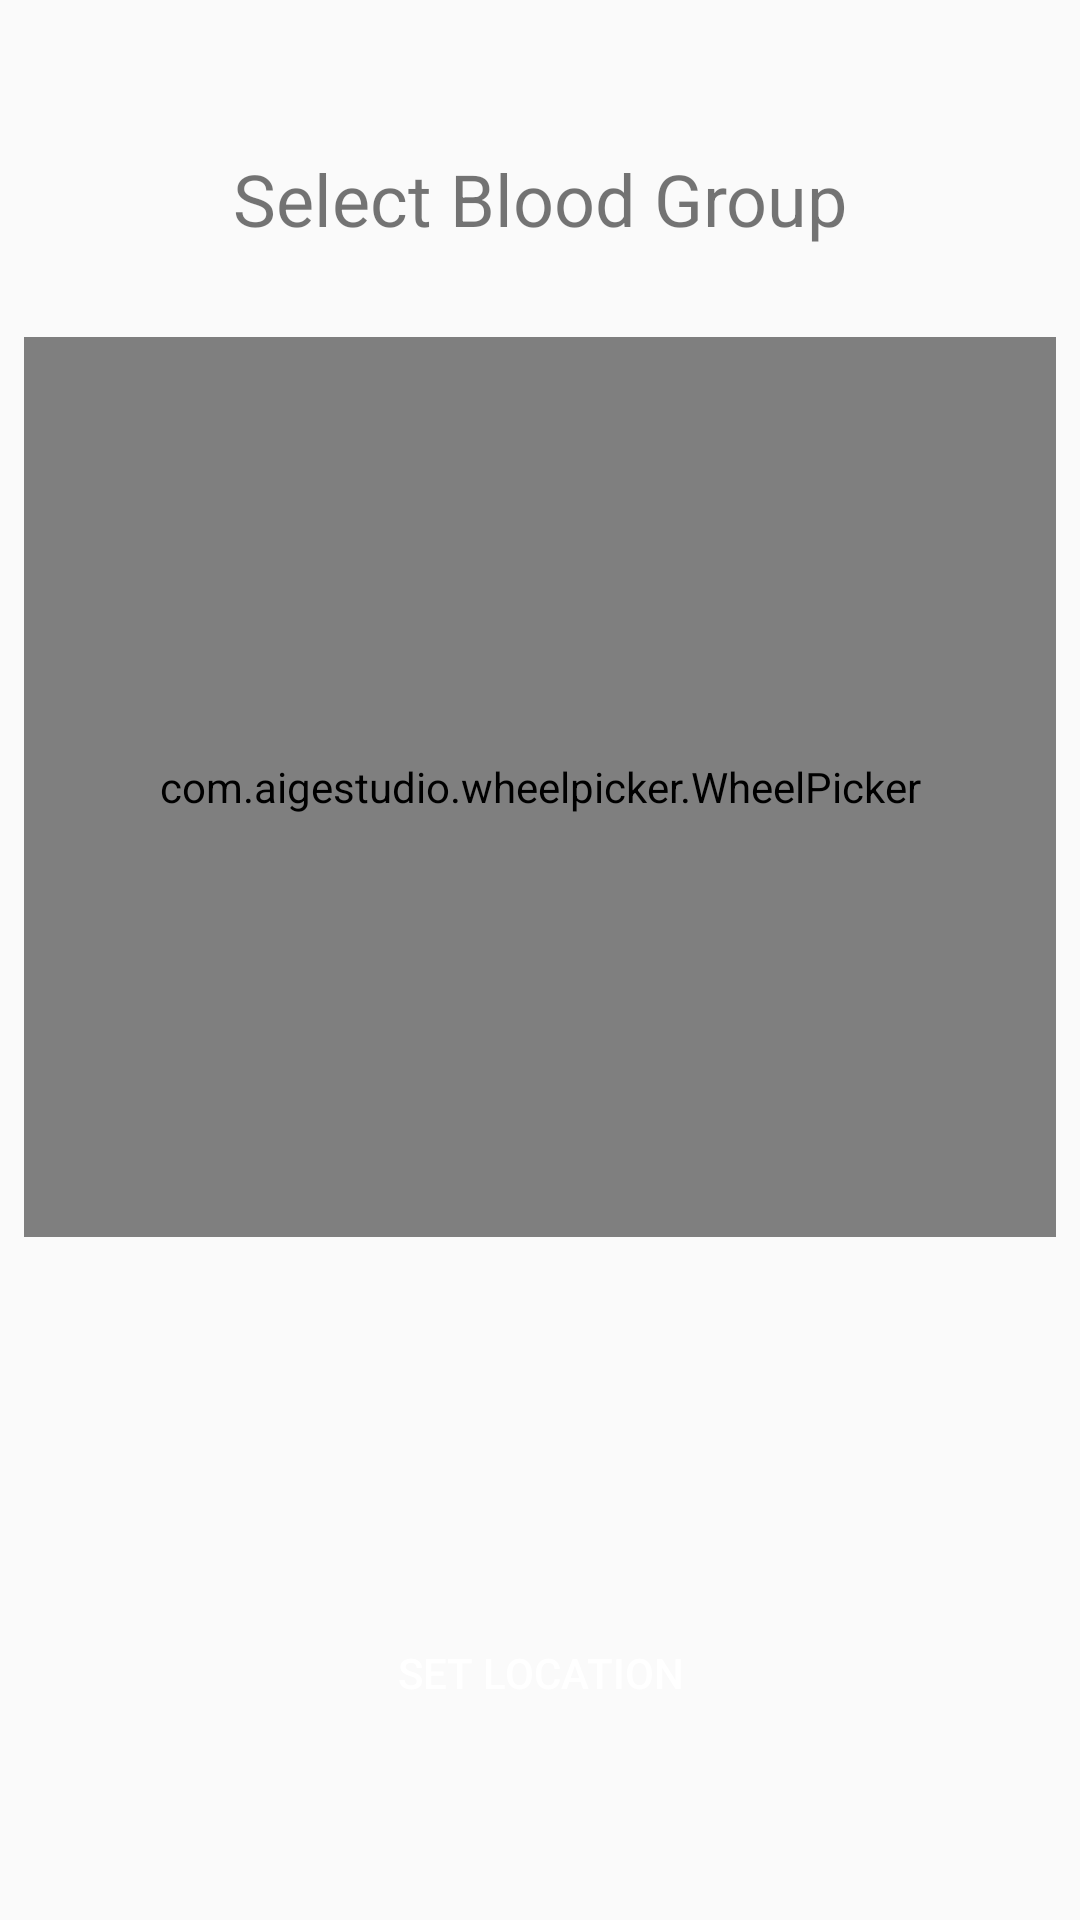

The Android layout XML behind this screen, and the referenced resources:
<!-- AndroidManifest.xml: application theme AppTheme -->
<!-- res/layout/activity_new_campaign.xml -->
<?xml version="1.0" encoding="utf-8"?>
<android.support.constraint.ConstraintLayout xmlns:android="http://schemas.android.com/apk/res/android"
    xmlns:app="http://schemas.android.com/apk/res-auto"
    xmlns:tools="http://schemas.android.com/tools"
    android:layout_width="match_parent"
    android:layout_height="match_parent"
    xmlns:aigestudio="http://schemas.android.com/apk/res-auto"
    tools:context=".newcampaign.NewCampaignActivity">

    <TextView
        android:id="@+id/textView4"
        android:layout_width="wrap_content"
        android:layout_height="wrap_content"
        android:layout_marginEnd="8dp"
        android:layout_marginStart="8dp"
        android:layout_marginTop="50dp"
        android:text="@string/select_bloodtype"
        android:textSize="24sp"
        app:layout_constraintEnd_toEndOf="parent"
        app:layout_constraintStart_toStartOf="parent"
        app:layout_constraintTop_toTopOf="parent" />

    <Button
        android:id="@+id/button"
        android:layout_width="wrap_content"
        android:layout_height="wrap_content"
        android:layout_marginBottom="8dp"
        android:layout_marginEnd="8dp"
        android:layout_marginStart="8dp"
        android:layout_marginTop="8dp"
        android:text="@string/setlocation"
        android:theme="@style/PrimaryButton"
        android:background="@drawable/rounded_button"
        app:layout_constraintBottom_toBottomOf="parent"
        app:layout_constraintEnd_toEndOf="parent"
        app:layout_constraintStart_toStartOf="parent"
        app:layout_constraintTop_toBottomOf="@+id/main_wheel"
        app:layout_constraintVertical_bias="0.692" />

    <com.aigestudio.wheelpicker.WheelPicker
        android:id="@+id/main_wheel"
        android:layout_width="0dp"
        android:layout_height="300dp"
        android:layout_marginEnd="8dp"
        android:layout_marginStart="8dp"
        android:layout_marginTop="30dp"
        android:background="@color/colorBackground"
        aigestudio:wheel_atmospheric="true"
        aigestudio:wheel_curved="true"
        aigestudio:wheel_cyclic="true"
        aigestudio:wheel_item_align="center"
        aigestudio:wheel_item_text_color="@color/colorPrimary"
        aigestudio:wheel_item_text_size="24sp"
        aigestudio:wheel_selected_item_text_color="@color/colorAccent"
        app:layout_constraintEnd_toEndOf="parent"
        app:layout_constraintStart_toStartOf="parent"
        app:layout_constraintTop_toBottomOf="@+id/textView4" />

</android.support.constraint.ConstraintLayout>
<!-- resources referenced by this layout -->
<resources>
  <color name="colorAccent">#A33938</color>
  <color name="colorBackground">#F7F7F7</color>
  <color name="colorPrimary">#383838</color>
  <string name="select_bloodtype">Select Blood Group</string>
  <string name="setlocation">Set Location</string>
  <style name="PrimaryButton" parent="Theme.AppCompat">
          <item name="colorButtonNormal">@color/colorAccent</item>
          <item name="colorControlHighlight">@color/colorAccent</item>
  
  
      </style>
  <style name="AppTheme" parent="Theme.AppCompat.Light.DarkActionBar">
          
          <item name="colorPrimary">@color/colorPrimary</item>
          <item name="colorPrimaryDark">@color/colorPrimaryDark</item>
          <item name="colorAccent">@color/colorAccent</item>
          <item name="windowActionBar">false</item>
          <item name="windowNoTitle">true</item>
      </style>
  <color name="colorPrimaryDark">#1C1C1C</color>
</resources>
